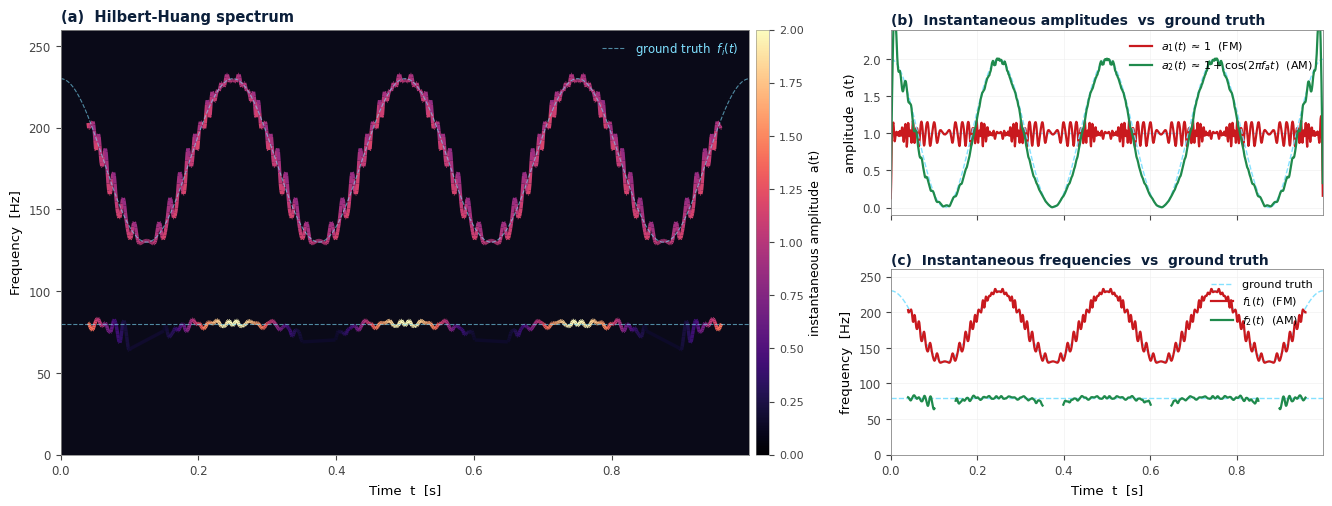

Source code (Python):
"""
=======================================================================
 EMD + HHT closing-the-loop on the AM-FM benchmark: Second Script
=======================================================================

Pipeline:
  1. Generate the AM-FM benchmark signal x(t) = AM + FM
  2. EMD: extract IMF_1, IMF_2 via sifting (Cauchy SD criterion)
  3. HHT: apply Hilbert transform to each IMF
        a_k(t) = |z_k(t)|                  (instantaneous amplitude)
        phi_k(t) = unwrap(arg(z_k(t)))     (instantaneous phase)
        f_k(t) = (1/2π) dphi_k/dt          (instantaneous frequency)
  4. Compare with ground-truth modulation parameters
  5. Plot (a) HHT spectrum, (b) a_k(t) vs truth, (c) f_k(t) vs truth

The HHT spectrum is drawn as colored line ridges in the time-frequency
plane, with line color encoding the instantaneous amplitude. The dashed
cyan lines show the ground-truth parameters.

=======================================================================
 Run:  python 02.emd_hht_closing.py
 Dependencies: numpy, scipy, matplotlib.

 Author: Philippe Ciuciu
 Date: 05/01/2026
 Target: UnseenLabs / Inria Academy
=======================================================================
"""

from __future__ import annotations

import numpy as np
import matplotlib.pyplot as plt
import matplotlib as mpl
from matplotlib.collections import LineCollection
from scipy.signal import hilbert, find_peaks
from scipy.interpolate import CubicSpline
from scipy.ndimage import uniform_filter1d


# ---------------------------------------------------------------------------
# Signal generation
# ---------------------------------------------------------------------------
def am_fm_signal(fs, T,
                 fc1=80.0, fa=4.0,
                 fc2=180.0, fm=4.0, beta=12.5):
    """AM-FM benchmark, same convention as the rest of the deck."""
    N = int(round(fs * T))
    t = np.arange(N) / fs
    A = 1.0 + np.cos(2 * np.pi * fa * t)
    s_am = A * np.cos(2 * np.pi * fc1 * t)
    s_fm = np.cos(2 * np.pi * fc2 * t + beta * np.sin(2 * np.pi * fm * t))
    return t, s_am + s_fm


# ---------------------------------------------------------------------------
# Sifting (reproduced from emd_sifting_inaction.py for self-containment)
# ---------------------------------------------------------------------------
def _cubic_envelope(time, signal, extrema_idx):
    if len(extrema_idx) < 2:
        return np.zeros_like(time)
    t_pts = np.concatenate(([time[0]], time[extrema_idx], [time[-1]]))
    v_pts = np.concatenate(([signal[0]], signal[extrema_idx], [signal[-1]]))
    _, keep = np.unique(t_pts, return_index=True)
    keep = np.sort(keep)
    return CubicSpline(t_pts[keep], v_pts[keep])(time)


def _sift_step(time, signal):
    max_i, _ = find_peaks(signal)
    min_i, _ = find_peaks(-signal)
    e_up = _cubic_envelope(time, signal, max_i)
    e_lo = _cubic_envelope(time, signal, min_i)
    return signal - 0.5 * (e_up + e_lo)


def sift_imf(time, signal, sd_eps=0.05, max_iter=20):
    """Sift one IMF using Cauchy-SD stopping criterion."""
    h = signal.copy()
    for _ in range(max_iter):
        h_new = _sift_step(time, h)
        sd = np.sum((h - h_new) ** 2) / (np.sum(h ** 2) + 1e-12)
        h = h_new
        if sd < sd_eps:
            break
    return h


def emd_n_imfs(time, signal, n_imfs=2, sd_eps=0.05):
    """Extract `n_imfs` IMFs by recursive sifting. Returns (imfs, residue)."""
    imfs = []
    h = signal.copy()
    for _ in range(n_imfs):
        imf = sift_imf(time, h, sd_eps=sd_eps)
        imfs.append(imf)
        h = h - imf
    return imfs, h


# ---------------------------------------------------------------------------
# Hilbert-Huang parameters
# ---------------------------------------------------------------------------
def hht_params(time, imf, smooth_freq_samples=5):
    """
    From an IMF, return (a(t), phi(t), f(t)) via the analytic signal.

    smooth_freq_samples : moving-average width used to denoise the IF
                          estimate (numerical differentiation of unwrapped
                          phase is noisy). Set to 1 to disable.
    """
    z = hilbert(imf)
    a = np.abs(z)
    phi = np.unwrap(np.angle(z))
    f = np.gradient(phi, time) / (2 * np.pi)
    if smooth_freq_samples > 1:
        f = uniform_filter1d(f, size=smooth_freq_samples)
    return a, phi, f


def mask_low_amplitude(a, f, threshold=0.15, edge_samples=40):
    """
    Replace IF values with NaN where (i) the instantaneous amplitude is
    below `threshold` (phase undefined) or (ii) within `edge_samples` of
    a signal boundary (Hilbert edge effects).
    """
    fm = f.astype(float).copy()
    fm[:edge_samples] = np.nan
    fm[-edge_samples:] = np.nan
    fm[a < threshold] = np.nan
    return fm


# ---------------------------------------------------------------------------
# Plotting
# ---------------------------------------------------------------------------
def _colored_ridge(ax, time, f, a, vmax=2.0, lw=2.5):
    mask = ~np.isnan(f)
    if mask.sum() < 2:
        return None
    points = np.array([time[mask], f[mask]]).T.reshape(-1, 1, 2)
    segs = np.concatenate([points[:-1], points[1:]], axis=1)
    lc = LineCollection(segs, cmap="magma",
                        norm=plt.Normalize(0, vmax))
    lc.set_array(a[mask][:-1])
    lc.set_linewidth(lw)
    return ax.add_collection(lc)


def plot_hht_closing(time, a1, f1_masked, a2, f2_masked,
                     a_AM_true, f_AM_true, a_FM_true, f_FM_true,
                     fmax: float = 260.0,
                     savepath: str | None = None):
    """Three-panel HHT closing-the-loop figure."""
    NAVY_DARK = "#0b1f3a"
    RED       = "#c9191e"
    GREEN     = "#1f8a4c"
    CYAN      = "#7FE0FF"
    DARK_BG   = "#0a0a18"

    mpl.rcParams.update({
        "font.family": "DejaVu Sans",
        "axes.titlesize": 10.5, "axes.titleweight": "bold",
        "axes.labelsize": 9.5,
        "axes.edgecolor": "#888", "axes.linewidth": 0.6,
        "xtick.color": "#444", "ytick.color": "#444",
        "xtick.labelsize": 8.5, "ytick.labelsize": 8.5,
    })

    fig = plt.figure(figsize=(13.5, 5.45), dpi=144)

    # === LEFT: HHT spectrum ===
    ax_h = fig.add_axes([0.045, 0.11, 0.51, 0.78])
    ax_h.set_facecolor(DARK_BG)
    _colored_ridge(ax_h, time, f2_masked, a2)
    lc_ref = _colored_ridge(ax_h, time, f1_masked, a1)
    ax_h.plot(time, f_FM_true, ls="--", color=CYAN, lw=0.8, alpha=0.6,
              label=r"ground truth  $f_i(t)$")
    ax_h.plot(time, f_AM_true, ls="--", color=CYAN, lw=0.8, alpha=0.6)
    ax_h.set_xlim(time[0], time[-1])
    ax_h.set_ylim(0, fmax)
    ax_h.set_xlabel("Time  t  [s]")
    ax_h.set_ylabel("Frequency  [Hz]")
    ax_h.set_title("(a)  Hilbert-Huang spectrum",
                   loc="left", pad=6, color=NAVY_DARK)
    ax_h.legend(loc="upper right", frameon=False, fontsize=8.5,
                labelcolor=CYAN)

    cax = fig.add_axes([0.56, 0.11, 0.010, 0.78])
    cb = fig.colorbar(lc_ref, cax=cax)
    cb.set_label("instantaneous amplitude  a(t)", fontsize=9)
    cb.ax.tick_params(labelsize=8, colors="#444")
    cb.outline.set_linewidth(0.4)

    # === RIGHT-TOP: amplitudes ===
    ax_a = fig.add_axes([0.66, 0.55, 0.32, 0.34])
    ax_a.plot(time, a_FM_true, ls="--", color=CYAN, lw=1.0, alpha=0.95)
    ax_a.plot(time, a1, color=RED, lw=1.6,
              label=r"$a_{1}(t)\,\approx\,1$  (FM)")
    ax_a.plot(time, a_AM_true, ls="--", color=CYAN, lw=1.0, alpha=0.95)
    ax_a.plot(time, a2, color=GREEN, lw=1.6,
              label=r"$a_{2}(t)\,\approx\,1+\cos(2\pi f_{a} t)$  (AM)")
    ax_a.set_xlim(time[0], time[-1])
    ax_a.set_ylim(-0.1, 2.4)
    ax_a.set_xticklabels([])
    ax_a.set_ylabel("amplitude  a(t)")
    ax_a.set_title("(b)  Instantaneous amplitudes  vs  ground truth",
                   loc="left", pad=4, color=NAVY_DARK, fontsize=10)
    ax_a.legend(loc="upper right", frameon=False, fontsize=8)
    ax_a.grid(True, color="#eee", lw=0.4)

    # === RIGHT-BOTTOM: frequencies ===
    ax_f = fig.add_axes([0.66, 0.11, 0.32, 0.34])
    ax_f.plot(time, f_FM_true, ls="--", color=CYAN, lw=1.0, alpha=0.95,
              label="ground truth")
    ax_f.plot(time, f1_masked, color=RED, lw=1.6, label=r"$f_{1}(t)$  (FM)")
    ax_f.plot(time, f_AM_true, ls="--", color=CYAN, lw=1.0, alpha=0.95)
    ax_f.plot(time, f2_masked, color=GREEN, lw=1.6, label=r"$f_{2}(t)$  (AM)")
    ax_f.set_xlim(time[0], time[-1]); ax_f.set_ylim(0, fmax)
    ax_f.set_xlabel("Time  t  [s]"); ax_f.set_ylabel("frequency  [Hz]")
    ax_f.set_title("(c)  Instantaneous frequencies  vs  ground truth",
                   loc="left", pad=4, color=NAVY_DARK, fontsize=10)
    ax_f.legend(loc="upper right", frameon=False, fontsize=8)
    ax_f.grid(True, color="#eee", lw=0.4)

    if savepath:
        fig.savefig(savepath, dpi=144, bbox_inches="tight", facecolor="white")
    return fig


# ---------------------------------------------------------------------------
# Main
# ---------------------------------------------------------------------------
if __name__ == "__main__":
    fs, T = 1000, 1.0
    fc1, fa            = 80.0,  4.0
    fc2, fm, beta      = 180.0, 4.0, 12.5

    # 1. signal
    t, x = am_fm_signal(fs, T, fc1=fc1, fa=fa, fc2=fc2, fm=fm, beta=beta)

    # 2. EMD: get IMF_1 (FM) and IMF_2 (AM)
    imfs, residue = emd_n_imfs(t, x, n_imfs=2, sd_eps=0.05)
    imf1, imf2 = imfs

    # 3. HHT: instantaneous params on each IMF
    a1, _, f1 = hht_params(t, imf1)
    a2, _, f2 = hht_params(t, imf2)
    f1_masked = mask_low_amplitude(a1, f1, threshold=0.15, edge_samples=int(0.04*fs))
    f2_masked = mask_low_amplitude(a2, f2, threshold=0.15, edge_samples=int(0.04*fs))

    # 4. ground truth
    a_AM_true = 1.0 + np.cos(2 * np.pi * fa * t)
    f_AM_true = fc1 * np.ones_like(t)
    a_FM_true = np.ones_like(t)
    f_FM_true = fc2 + beta * fm * np.cos(2 * np.pi * fm * t)

    # 5. plot
    fig = plot_hht_closing(
        t, a1, f1_masked, a2, f2_masked,
        a_AM_true, f_AM_true, a_FM_true, f_FM_true,
        fmax=260.0, savepath="emd_hht_closing.png",
    )

    # diagnostics
    print("Recovery diagnostics:")
    edge = int(0.05 * fs)
    print(f"  a1 mean              = {np.mean(a1[edge:-edge]):.3f}   "
          f"(ground truth = 1.000)")
    print(f"  a2 range             = [{np.nanmin(a2[edge:-edge]):.3f}, "
          f"{np.nanmax(a2[edge:-edge]):.3f}]   "
          f"(ground truth = [0.000, 2.000])")
    mid = slice(int(0.1 * fs), int(0.9 * fs))
    print(f"  f1 range (FM)        = [{np.nanmin(f1_masked[mid]):.1f}, "
          f"{np.nanmax(f1_masked[mid]):.1f}] Hz   "
          f"(ground truth = [130.0, 230.0])")
    print(f"  f2 mean (AM carrier) = {np.nanmean(f2_masked[mid]):.1f} Hz   "
          f"(ground truth = 80.0)")
    print("Figure saved to: emd_hht_closing.png")
    plt.show()
